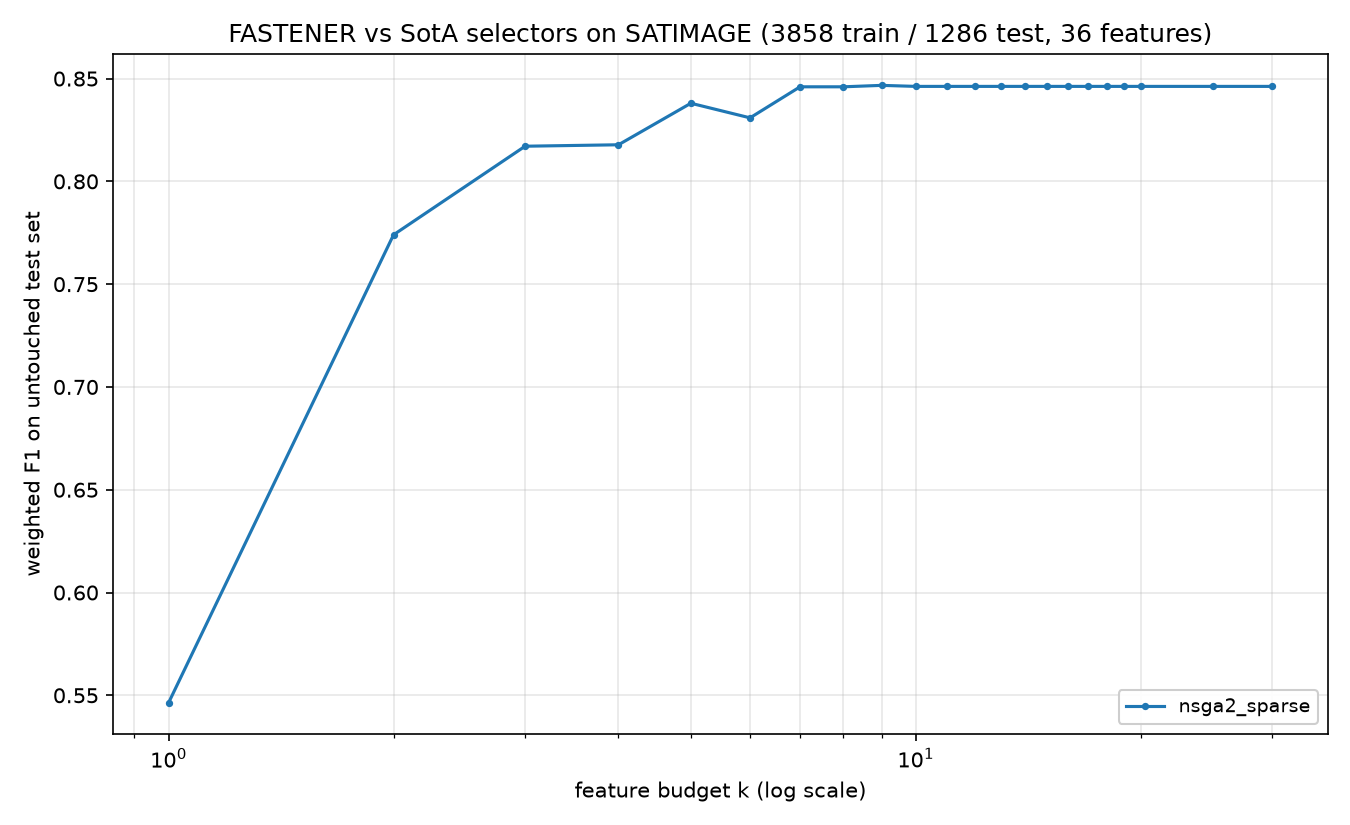

The file beside this chart, header and first rows:
method, algorithm_id, seed, budget_k, n_features_used, val_f1, test_f1, test_accuracy, test_balanced_accuracy
nsga2_sparse, nsga2_sparse@c142251+08e6acd#e31a, 2021, 1, 1, 0.5724, 0.5464, 0.5645, 0.5656
nsga2_sparse, nsga2_sparse@c142251+08e6acd#e31a, 2021, 2, 2, 0.8084, 0.774, 0.776, 0.7249
nsga2_sparse, nsga2_sparse@c142251+08e6acd#e31a, 2021, 3, 3, 0.8333, 0.8171, 0.8204, 0.7813
nsga2_sparse, nsga2_sparse@c142251+08e6acd#e31a, 2021, 4, 4, 0.8469, 0.8178, 0.8196, 0.7849
nsga2_sparse, nsga2_sparse@c142251+08e6acd#e31a, 2021, 5, 5, 0.8571, 0.838, 0.8359, 0.8155
nsga2_sparse, nsga2_sparse@c142251+08e6acd#e31a, 2021, 6, 6, 0.8649, 0.8309, 0.8313, 0.7991
nsga2_sparse, nsga2_sparse@c142251+08e6acd#e31a, 2021, 7, 7, 0.8687, 0.846, 0.8453, 0.8221
nsga2_sparse, nsga2_sparse@c142251+08e6acd#e31a, 2021, 8, 7, 0.8687, 0.846, 0.8453, 0.8221
nsga2_sparse, nsga2_sparse@c142251+08e6acd#e31a, 2021, 9, 9, 0.8727, 0.8467, 0.8468, 0.824
nsga2_sparse, nsga2_sparse@c142251+08e6acd#e31a, 2021, 10, 10, 0.8805, 0.8462, 0.8468, 0.8227
nsga2_sparse, nsga2_sparse@c142251+08e6acd#e31a, 2021, 11, 10, 0.8805, 0.8462, 0.8468, 0.8227
nsga2_sparse, nsga2_sparse@c142251+08e6acd#e31a, 2021, 12, 10, 0.8805, 0.8462, 0.8468, 0.8227
nsga2_sparse, nsga2_sparse@c142251+08e6acd#e31a, 2021, 13, 10, 0.8805, 0.8462, 0.8468, 0.8227
nsga2_sparse, nsga2_sparse@c142251+08e6acd#e31a, 2021, 14, 10, 0.8805, 0.8462, 0.8468, 0.8227
nsga2_sparse, nsga2_sparse@c142251+08e6acd#e31a, 2021, 15, 10, 0.8805, 0.8462, 0.8468, 0.8227
nsga2_sparse, nsga2_sparse@c142251+08e6acd#e31a, 2021, 16, 10, 0.8805, 0.8462, 0.8468, 0.8227
nsga2_sparse, nsga2_sparse@c142251+08e6acd#e31a, 2021, 17, 10, 0.8805, 0.8462, 0.8468, 0.8227
nsga2_sparse, nsga2_sparse@c142251+08e6acd#e31a, 2021, 18, 10, 0.8805, 0.8462, 0.8468, 0.8227
nsga2_sparse, nsga2_sparse@c142251+08e6acd#e31a, 2021, 19, 10, 0.8805, 0.8462, 0.8468, 0.8227
nsga2_sparse, nsga2_sparse@c142251+08e6acd#e31a, 2021, 20, 10, 0.8805, 0.8462, 0.8468, 0.8227
nsga2_sparse, nsga2_sparse@c142251+08e6acd#e31a, 2021, 25, 10, 0.8805, 0.8462, 0.8468, 0.8227
nsga2_sparse, nsga2_sparse@c142251+08e6acd#e31a, 2021, 30, 10, 0.8805, 0.8462, 0.8468, 0.8227
